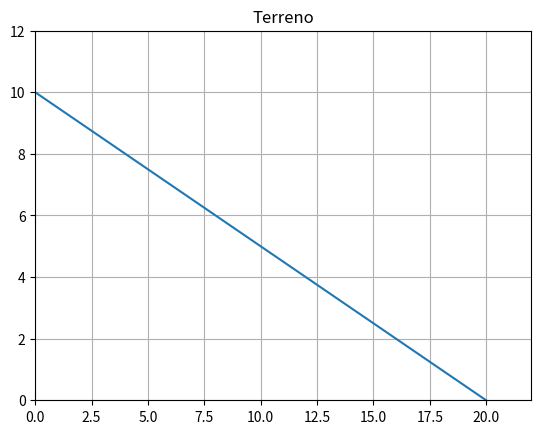

This figure's Python source:
import numpy as np
import matplotlib.pyplot as plt
from matplotlib.animation import FuncAnimation

fig, ax1 = plt.subplots()

xp1, yp1, xarea, yarea = [], [], [], []

### POINTS ###
pt1, = plt.plot([], [], 'ro', animated=True)
pt2, = plt.plot([], [], 'ro', animated=True)
pt3, = plt.plot([], [], 'ro', animated=True)

### LINES ###
ln1, = plt.plot([], [], '-b', animated=True)
ln2, = plt.plot([], [], '-b', animated=True)

### CREATING THE DIAGONAL LINE  F(X) = -X/2 + 10
xcord, ycord, area, time = [], [], [], []

for i in np.linspace(0, 20, 51):
    x = i
    y = -x/2 + 10
    xcord.append(x)
    ycord.append(y)
    area.append(x*y)
    time.append(i)

plt.plot(xcord, ycord)
plt.title('Terreno')
plt.grid(True)


### DEALING WITH THE ANIMATION ###
def init():
    ax1.set_xlim(0, 22)
    ax1.set_ylim(0, 12)
    return pt1,
def update(frame):
    xp1 = frame
    yp1 = -(frame)/2 + 10
    xp2 = frame
    yp2 = 0
    xp3 = 0
    yp3 = -(frame)/2 + 10
    pt1.set_data(xp1, yp1)
    pt2.set_data(xp2, yp2)
    pt3.set_data(xp3, yp3)

    ln1.set_data([yp1, xp1], [xp1, yp2])
    ln2.set_data([xp3, yp3], [yp1, xp1])
    return pt1, pt2, pt3, pt1, ln1, ln2,


ani = FuncAnimation(fig, update, frames=np.linspace(0, 20, 200),
                    init_func=init, blit=True)
plt.show()
